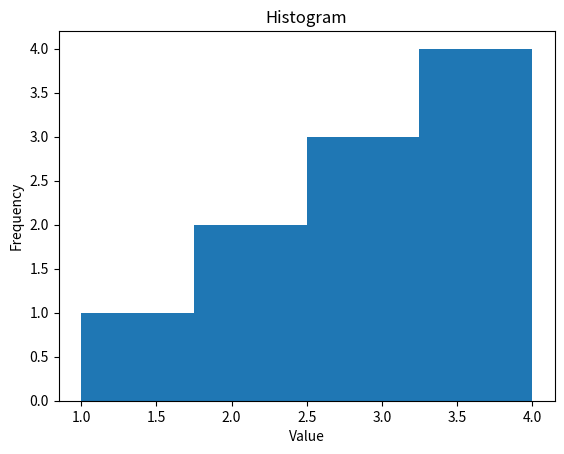

The script that saved this image:
import matplotlib.pyplot as plt
data=[1,2,2,3,3,3,4,4,4,4]
plt.hist(data,bins=4)
plt.title("Histogram")
plt.xlabel("Value")
plt.ylabel("Frequency")
plt.show()